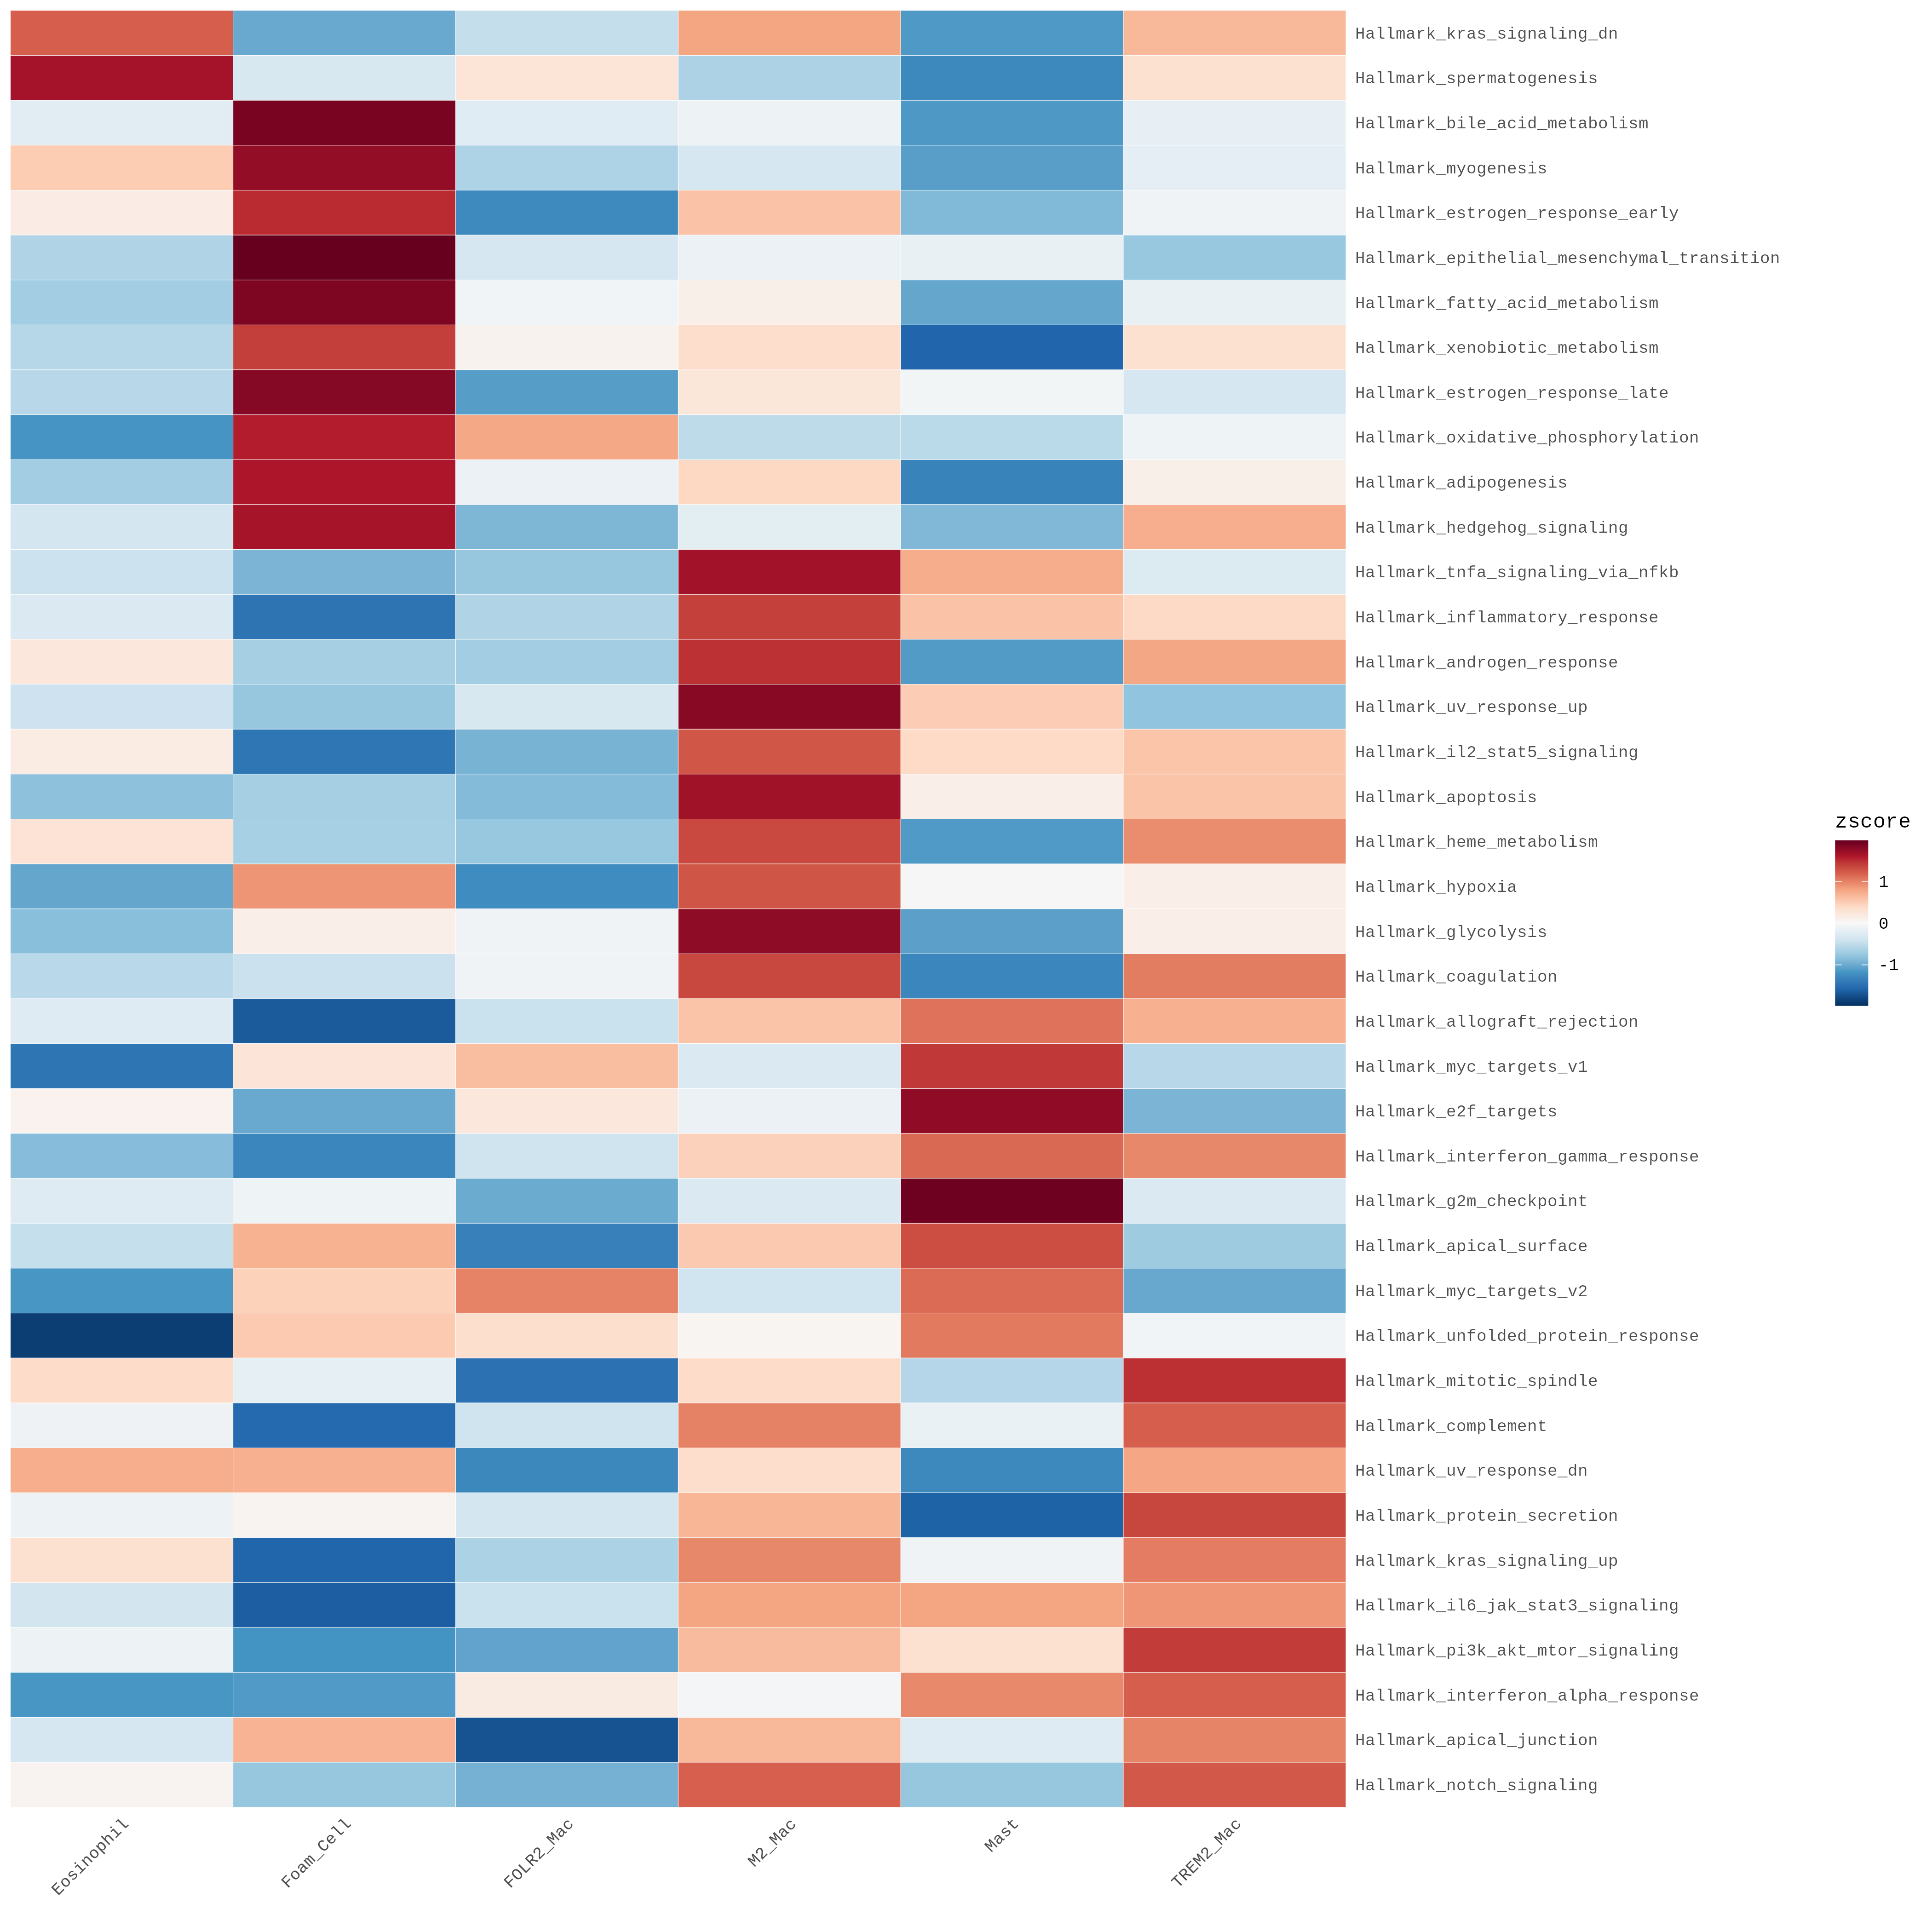

Data behind this chart, as committed beside it:
pathway	Eosinophil	Foam_Cell	FOLR2_Mac	M2_Mac	Mast	TREM2_Mac
Hallmark_kras_signaling_dn	1.193	-1.009	-0.4811	0.784	-1.137	0.6498
Hallmark_spermatogenesis	1.65	-0.3238	0.2625	-0.628	-1.27	0.3093
Hallmark_bile_acid_metabolism	-0.2257	1.883	-0.2444	-0.1052	-1.142	-0.1665
Hallmark_myogenesis	0.506	1.735	-0.6154	-0.3402	-1.097	-0.189
Hallmark_estrogen_response_early	0.1498	1.506	-1.261	0.5749	-0.8841	-0.08573
Hallmark_epithelial_mesenchymal_transiti…	-0.6058	1.976	-0.342	-0.122	-0.147	-0.7589
Hallmark_fatty_acid_metabolism	-0.696	1.844	-0.07279	0.1175	-1.035	-0.1581
Hallmark_xenobiotic_metabolism	-0.566	1.395	0.06641	0.3603	-1.58	0.3241
Hallmark_estrogen_response_late	-0.5534	1.814	-1.106	0.2414	-0.04941	-0.3462
Hallmark_oxidative_phosphorylation	-1.178	1.567	0.7656	-0.5164	-0.5423	-0.09561
Hallmark_adipogenesis	-0.6875	1.604	-0.1245	0.4184	-1.323	0.113
Hallmark_hedgehog_signaling	-0.3694	1.643	-0.9015	-0.2072	-0.8869	0.7216
Hallmark_tnfa_signaling_via_nfkb	-0.4248	-0.9196	-0.7685	1.662	0.7345	-0.2839
Hallmark_inflammatory_response	-0.3008	-1.458	-0.6081	1.383	0.5793	0.4044
Hallmark_androgen_response	0.2266	-0.6634	-0.6914	1.472	-1.122	0.7776
Hallmark_uv_response_up	-0.4138	-0.7666	-0.3268	1.801	0.5035	-0.7976
Hallmark_il2_stat5_signaling	0.1646	-1.441	-0.9304	1.249	0.3986	0.5589
Hallmark_apoptosis	-0.8213	-0.6694	-0.8668	1.671	0.1221	0.5644
Hallmark_heme_metabolism	0.2763	-0.6573	-0.7523	1.333	-1.132	0.9317
Hallmark_hypoxia	-1.035	0.885	-1.242	1.26	0.00827	0.124
Hallmark_glycolysis	-0.8393	0.1248	-0.08665	1.76	-1.077	0.1184
Hallmark_coagulation	-0.5513	-0.4325	-0.08733	1.339	-1.29	1.022
Hallmark_allograft_rejection	-0.2527	-1.659	-0.4391	0.5636	1.088	0.6998
Hallmark_myc_targets_v1	-1.45	0.2523	0.6167	-0.2953	1.434	-0.557
Hallmark_e2f_targets	0.07157	-1.007	0.2242	-0.1232	1.753	-0.9183
Hallmark_interferon_gamma_response	-0.8543	-1.298	-0.4049	0.4648	1.136	0.9565
Hallmark_g2m_checkpoint	-0.2525	-0.09157	-0.9957	-0.3017	1.938	-0.297
Hallmark_apical_surface	-0.4684	0.6955	-1.345	0.5297	1.303	-0.7142
Hallmark_myc_targets_v2	-1.164	0.4599	0.9912	-0.3934	1.123	-1.017
Hallmark_unfolded_protein_response	-1.879	0.5163	0.3395	0.04189	1.04	-0.05877
Hallmark_mitotic_spindle	0.3773	-0.1825	-1.474	0.3779	-0.5754	1.476
Hallmark_complement	-0.0989	-1.546	-0.4039	0.9967	-0.1414	1.193
Hallmark_uv_response_dn	0.7261	0.7	-1.282	0.3539	-1.271	0.7733
Hallmark_protein_secretion	-0.1071	0.0556	-0.3672	0.6691	-1.604	1.353
Hallmark_kras_signaling_up	0.3155	-1.585	-0.6347	0.9615	-0.08425	1.027
Hallmark_il6_jak_stat3_signaling	-0.3715	-1.633	-0.4408	0.7842	0.7824	0.879
Hallmark_pi3k_akt_mtor_signaling	-0.1052	-1.187	-1.053	0.6266	0.3098	1.408
Hallmark_interferon_alpha_response	-1.165	-1.125	0.1715	-0.03416	0.9518	1.201
Hallmark_apical_junction	-0.3416	0.6856	-1.72	0.6529	-0.2582	0.9811
Hallmark_notch_signaling	0.05449	-0.7646	-0.9428	1.187	-0.7686	1.234
